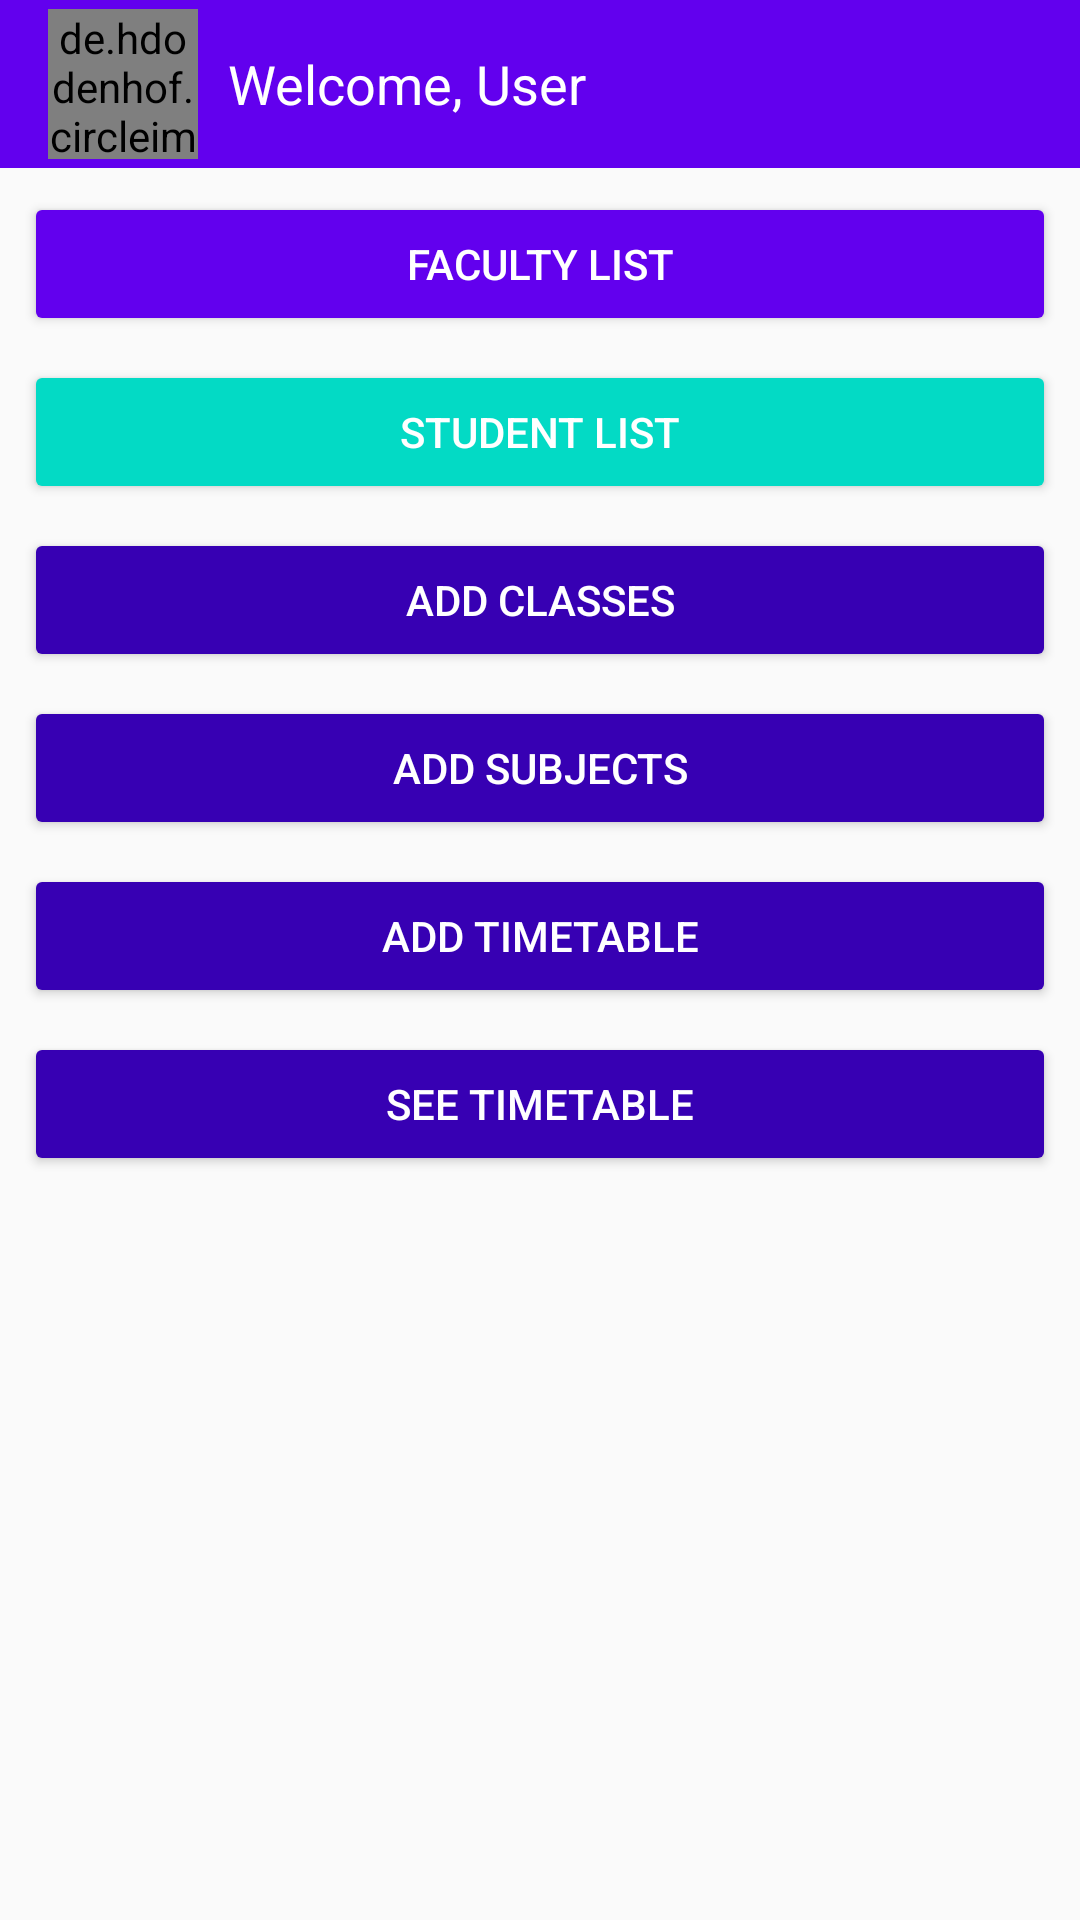

Reconstruct the res/layout file that produces this screen, plus the resources it refers to.
<!-- AndroidManifest.xml: application theme AppTheme -->
<!-- res/layout/activity_admin_main.xml -->
<?xml version="1.0" encoding="utf-8"?>
<android.support.constraint.ConstraintLayout xmlns:android="http://schemas.android.com/apk/res/android"
    xmlns:app="http://schemas.android.com/apk/res-auto"
    xmlns:tools="http://schemas.android.com/tools"
    android:layout_width="match_parent"
    android:layout_height="match_parent"
    tools:context="com.application.pradyotprakash.newattendanceappadmin.AdminMainActivity">

    <android.support.v7.widget.Toolbar
        android:id="@+id/admin_main_toolbar"
        android:layout_width="match_parent"
        android:layout_height="wrap_content"
        android:background="@color/colorPrimary"
        android:padding="0dp"
        android:theme="@style/ThemeOverlay.AppCompat.Dark.ActionBar"
        app:layout_constraintEnd_toEndOf="parent"
        app:layout_constraintStart_toStartOf="parent"
        app:layout_constraintTop_toTopOf="parent">

        <de.hdodenhof.circleimageview.CircleImageView
            android:id="@+id/admin_main_image"
            android:layout_width="50dp"
            android:layout_height="50dp"
            android:src="@mipmap/default_profile_picture"
            tools:layout_editor_absoluteX="16dp"
            tools:layout_editor_absoluteY="28dp" />

        <TextView
            android:id="@+id/admin_main_name"
            android:layout_width="wrap_content"
            android:layout_height="wrap_content"
            android:paddingLeft="10dp"
            android:text="Welcome, User"
            android:textColor="@android:color/white"
            android:textSize="18sp"
            tools:layout_editor_absoluteX="66dp"
            tools:layout_editor_absoluteY="18dp" />

    </android.support.v7.widget.Toolbar>

    <Button
        android:id="@+id/admin_faculty_list"
        android:layout_width="match_parent"
        android:layout_height="wrap_content"
        android:layout_marginEnd="8dp"
        android:layout_marginStart="8dp"
        android:layout_marginTop="8dp"
        android:padding="10dp"
        android:text="@string/faculty_list_btn"
        android:textColor="@android:color/white"
        android:theme="@style/AdminButton1"
        app:layout_constraintEnd_toEndOf="parent"
        app:layout_constraintHorizontal_bias="0.0"
        app:layout_constraintStart_toStartOf="parent"
        app:layout_constraintTop_toBottomOf="@+id/admin_main_toolbar" />

    <Button
        android:id="@+id/admin_student_list"
        android:layout_width="match_parent"
        android:layout_height="wrap_content"
        android:layout_marginEnd="8dp"
        android:layout_marginStart="8dp"
        android:layout_marginTop="8dp"
        android:padding="10dp"
        android:text="@string/student_list_btn"
        android:textColor="@android:color/white"
        android:theme="@style/AdminButton2"
        app:layout_constraintEnd_toEndOf="parent"
        app:layout_constraintHorizontal_bias="0.0"
        app:layout_constraintStart_toStartOf="parent"
        app:layout_constraintTop_toBottomOf="@+id/admin_faculty_list" />

    <Button
        android:id="@+id/admin_add_subjects"
        android:layout_width="match_parent"
        android:layout_height="wrap_content"
        android:layout_marginEnd="8dp"
        android:layout_marginStart="8dp"
        android:layout_marginTop="8dp"
        android:padding="10dp"
        android:text="Add Subjects"
        android:textColor="@android:color/white"
        android:theme="@style/AdminButton3"
        app:layout_constraintEnd_toEndOf="parent"
        app:layout_constraintHorizontal_bias="0.0"
        app:layout_constraintStart_toStartOf="parent"
        app:layout_constraintTop_toBottomOf="@+id/admin_add_classes" />

    <Button
        android:id="@+id/admin_add_timetable"
        android:layout_width="match_parent"
        android:layout_height="wrap_content"
        android:layout_marginEnd="8dp"
        android:layout_marginStart="8dp"
        android:layout_marginTop="8dp"
        android:padding="10dp"
        android:text="Add TImetable"
        android:textColor="@android:color/white"
        android:theme="@style/AdminButton3"
        app:layout_constraintEnd_toEndOf="parent"
        app:layout_constraintHorizontal_bias="0.0"
        app:layout_constraintStart_toStartOf="parent"
        app:layout_constraintTop_toBottomOf="@+id/admin_add_subjects" />

    <Button
        android:id="@+id/admin_see_timetable"
        android:layout_width="match_parent"
        android:layout_height="wrap_content"
        android:layout_marginEnd="8dp"
        android:layout_marginStart="8dp"
        android:layout_marginTop="8dp"
        android:padding="10dp"
        android:text="See TImetable"
        android:textColor="@android:color/white"
        android:theme="@style/AdminButton3"
        app:layout_constraintEnd_toEndOf="parent"
        app:layout_constraintHorizontal_bias="0.0"
        app:layout_constraintStart_toStartOf="parent"
        app:layout_constraintTop_toBottomOf="@+id/admin_add_timetable" />

    <Button
        android:id="@+id/admin_add_classes"
        android:layout_width="match_parent"
        android:layout_height="wrap_content"
        android:layout_marginEnd="8dp"
        android:layout_marginStart="8dp"
        android:layout_marginTop="8dp"
        android:padding="10dp"
        android:text="@string/admin_add_classes"
        android:textColor="@android:color/white"
        android:theme="@style/AdminButton3"
        app:layout_constraintEnd_toEndOf="parent"
        app:layout_constraintHorizontal_bias="0.0"
        app:layout_constraintStart_toStartOf="parent"
        app:layout_constraintTop_toBottomOf="@+id/admin_student_list" />

</android.support.constraint.ConstraintLayout>
<!-- resources referenced by this layout -->
<resources>
  <string name="admin_add_classes">Add Classes</string>
  <string name="faculty_list_btn">Faculty List</string>
  <string name="student_list_btn">Student List</string>
  <style name="AdminButton1" parent="Theme.AppCompat">
          <item name="colorButtonNormal">@color/colorPrimary</item>
          <item name="colorControlHighlight">@color/colorAccent</item>
      </style>
  <style name="AdminButton2" parent="Theme.AppCompat">
          <item name="colorButtonNormal">@color/colorAccent</item>
          <item name="colorControlHighlight">@color/colorPrimary</item>
      </style>
  <style name="AdminButton3" parent="Theme.AppCompat">
          <item name="colorButtonNormal">@color/colorPrimaryDark</item>
          <item name="colorControlHighlight">@color/colorPrimary</item>
      </style>
  <style name="AppTheme" parent="Theme.AppCompat.Light.NoActionBar">
          
          <item name="colorPrimary">@color/colorPrimary</item>
          <item name="colorPrimaryDark">@color/colorPrimaryDark</item>
          <item name="colorAccent">@color/colorAccent</item>
      </style>
  <!-- not gathered from this repository: default colours our renderer supplied (Android Studio template values) -->
  <color name="colorPrimary">#FF6200EE</color>
  <color name="colorPrimaryDark">#FF3700B3</color>
  <color name="colorAccent">#FF03DAC5</color>
</resources>
